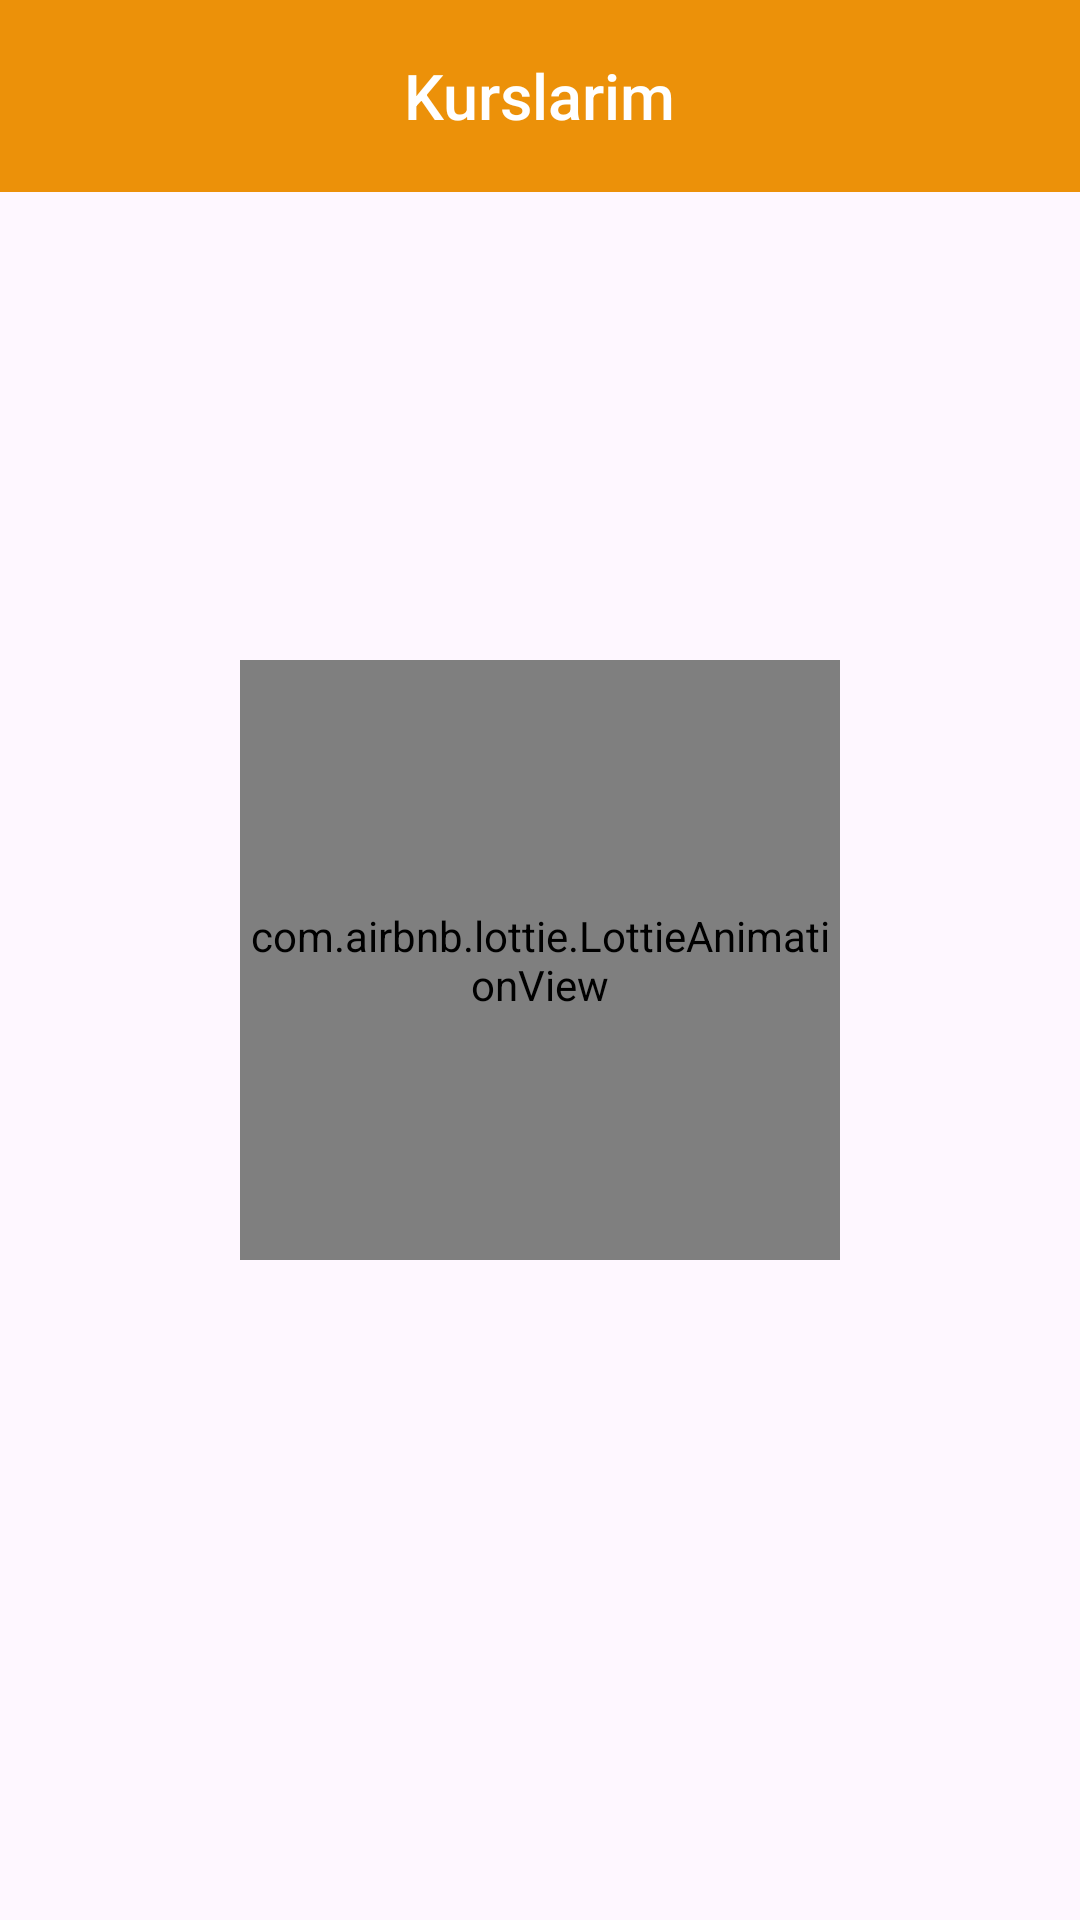

Android layout source for this screen:
<!-- AndroidManifest.xml: application theme Theme.Besteducation2019 -->
<!-- res/layout/fragment_dashboard.xml -->
<?xml version="1.0" encoding="utf-8"?>
<RelativeLayout xmlns:android="http://schemas.android.com/apk/res/android"
    xmlns:app="http://schemas.android.com/apk/res-auto"
    xmlns:tools="http://schemas.android.com/tools"
    android:layout_width="match_parent"
    android:layout_height="match_parent"
    android:orientation="vertical"
    tools:context=".ui.fragments.CoursesFragment">

    <RelativeLayout
        android:id="@+id/top"
        android:layout_width="match_parent"
        android:layout_height="?attr/actionBarSize"
        android:layout_alignParentTop="true"
        android:background="@color/colorPrimary">


        <TextView
            android:layout_width="wrap_content"
            android:layout_height="wrap_content"
            android:layout_centerInParent="true"
            android:layout_marginStart="15dp"
            android:fontFamily="sans-serif-medium"
            android:text="Kurslarim"
            android:textColor="@color/white"
            android:textSize="21sp" />

    </RelativeLayout>

    <com.airbnb.lottie.LottieAnimationView
        android:id="@+id/anim"
        android:layout_width="200dp"
        android:layout_height="200dp"
        android:layout_centerHorizontal="true"
        android:layout_centerVertical="true"
        android:layout_marginTop="20dp"
        app:lottie_autoPlay="true"
        app:lottie_fileName="loading_4.json"
        app:lottie_loop="true" />

    <androidx.recyclerview.widget.RecyclerView
        android:id="@+id/rv_fd"
        android:layout_width="match_parent"
        android:layout_height="match_parent"
        android:layout_below="@id/top"
        app:layoutManager="androidx.recyclerview.widget.LinearLayoutManager"
        tools:listitem="@layout/courses_list_item" />
</RelativeLayout>
<!-- res/layout/courses_list_item.xml (included above) -->
<?xml version="1.0" encoding="utf-8"?>
<androidx.cardview.widget.CardView xmlns:android="http://schemas.android.com/apk/res/android"
    xmlns:app="http://schemas.android.com/apk/res-auto"
    android:layout_width="match_parent"
    android:layout_height="120dp"
    android:layout_margin="15dp"
    app:cardCornerRadius="15dp"
    app:cardElevation="4dp">

    <RelativeLayout
        android:layout_width="match_parent"
        android:layout_height="match_parent"
        android:background="#FBF0E0">

        <LinearLayout
            android:layout_width="wrap_content"
            android:layout_height="match_parent"
            android:orientation="vertical">

            <TextView
                android:id="@+id/tv_name"
                android:layout_width="wrap_content"
                android:layout_height="wrap_content"
                android:layout_margin="15dp"
                android:ellipsize="end"
                android:maxLength="20"
                android:maxLines="1"
                android:text=""
                android:textColor="@color/black"
                android:textSize="20sp"
                android:textStyle="bold" />

            <TextView
                android:id="@+id/tv_author"
                android:layout_width="wrap_content"
                android:layout_height="wrap_content"
                android:layout_marginStart="15dp"
                android:layout_marginTop="-10dp"
                android:layout_marginEnd="20dp"
                android:layout_marginBottom="10dp"
                android:ellipsize="end"
                android:fontFamily="sans-serif-medium"
                android:maxLines="1"
                android:text=" "
                android:textColor="@color/black"
                android:textSize="15sp" />

            <LinearLayout
                android:layout_width="wrap_content"
                android:layout_height="wrap_content"
                android:gravity="center"
                android:orientation="horizontal">

                <SeekBar
                    android:id="@+id/sekk"
                    android:layout_width="190dp"
                    android:layout_height="10dp"
                    android:progressDrawable="@drawable/custom_progress_drawable2"
                    android:thumb="@drawable/custom_thumb" />

                <TextView
                    android:id="@+id/tv_pr"
                    android:layout_width="wrap_content"
                    android:layout_height="wrap_content"
                    android:text=" %"
                    android:textColor="@color/green" />

            </LinearLayout>


        </LinearLayout>


        <androidx.cardview.widget.CardView
            android:layout_width="80dp"
            android:layout_height="80dp"
            android:layout_alignParentEnd="true"
            android:layout_centerVertical="true"
            android:layout_marginEnd="15dp"
            app:cardCornerRadius="40dp">

            <ImageView
                android:id="@+id/tv_image"
                android:layout_width="match_parent"
                android:layout_height="match_parent"
                android:scaleType="centerCrop" />

        </androidx.cardview.widget.CardView>

    </RelativeLayout>
</androidx.cardview.widget.CardView>
<!-- resources referenced by this layout -->
<resources>
  <color name="black">#FF000000</color>
  <color name="colorPrimary">#EC9109</color>
  <color name="green">#0BD61A</color>
  <color name="white">#FFFFFFFF</color>
  <!-- drawable custom_progress_drawable2 (drawable) -->
  <?xml version="1.0" encoding="utf-8"?>
  <layer-list xmlns:android="http://schemas.android.com/apk/res/android">
      <item android:id="@android:id/background">
          <shape android:shape="rectangle">
              <corners android:radius="20dp" />
              <solid android:color="#FFFFFF" />
          </shape>
      </item>
      <item android:id="@android:id/secondaryProgress">
          <clip>
              <shape android:shape="rectangle">
                  <corners android:radius="20dp" />
                  <solid android:color="#FFFFFF" />
              </shape>
          </clip>
      </item>
      <item android:id="@android:id/progress">
          <clip>
              <shape android:shape="rectangle">
                  <corners android:radius="50dp" />
                  <solid android:color="@color/colorPrimary" />
              </shape>
          </clip>
      </item>
  </layer-list>
  <!-- drawable custom_thumb (drawable) -->
  <?xml version="1.0" encoding="utf-8"?>
  <selector xmlns:android="http://schemas.android.com/apk/res/android">
      <item android:drawable="@drawable/trump" />
  </selector>
  <style name="Theme.Besteducation2019" parent="Base.Theme.Besteducation2019" />
  <!-- drawable trump (drawable) -->
  <?xml version="1.0" encoding="utf-8"?>
  <shape xmlns:android="http://schemas.android.com/apk/res/android"
      android:shape="rectangle">
  <corners
      android:radius="50dp"/>
      <solid
          android:color="@color/colorPrimary"/>
  </shape>
  <style name="Base.Theme.Besteducation2019" parent="Theme.Material3.DayNight.NoActionBar">
          
          <item name="colorPrimary">@color/colorPrimary</item>
      </style>
</resources>
